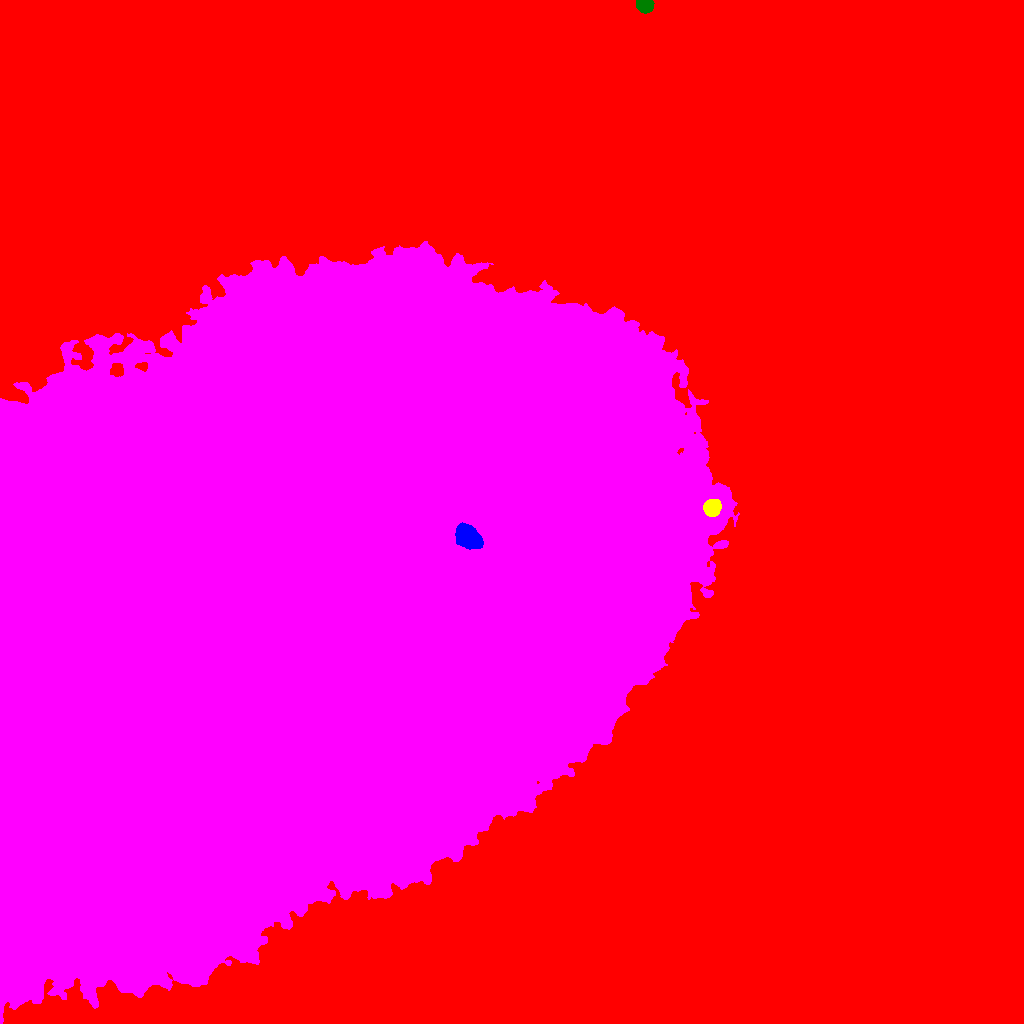

The file beside this chart, header and first rows:
ID, X, Y, A, B, theta, total_flux, mu_max, mu_median, mu_mean, R_fwhm, R_e, R10, R90, x_start, x_end, y_start, y_end, area, greylevel
0, 512.5, 527.6, 309.9, 261.8, -1.54, 7272470, 78.0, 6.0, 11.28, 118.9, 174.8, 69.5, 326.4, 0, 1023, 0, 1023, 644914, 11.28
1, 466.9, 486.5, 7.089, 4.525, -0.7674, 4423, 18.0, 8.0, 7.814, 8.867, 7.247, 2.877, 11.2, 455, 483, 474, 501, 566, 151.8
2, 712.2, 515.7, 3.84, 3.63, 1.198, 6819, 53.0, 24.0, 24.62, 6.206, 4.886, 2.034, 7.548, 703, 721, 507, 524, 277, 116.6
3, 290.7, 431.5, 187.2, 118, 0.5589, 17742836, 208.0, 38.0, 44.07, 52.23, 183.4, 70.66, 294.7, 0, 739, 0, 782, 402605, 91.07
4, 644.6, 1018, 4.081, 3.179, -0.128, 3949, 34.0, 20.0, 18.45, 6.604, 4.787, 1.954, 7.024, 636, 654, 1010, 1023, 214, 77.45
